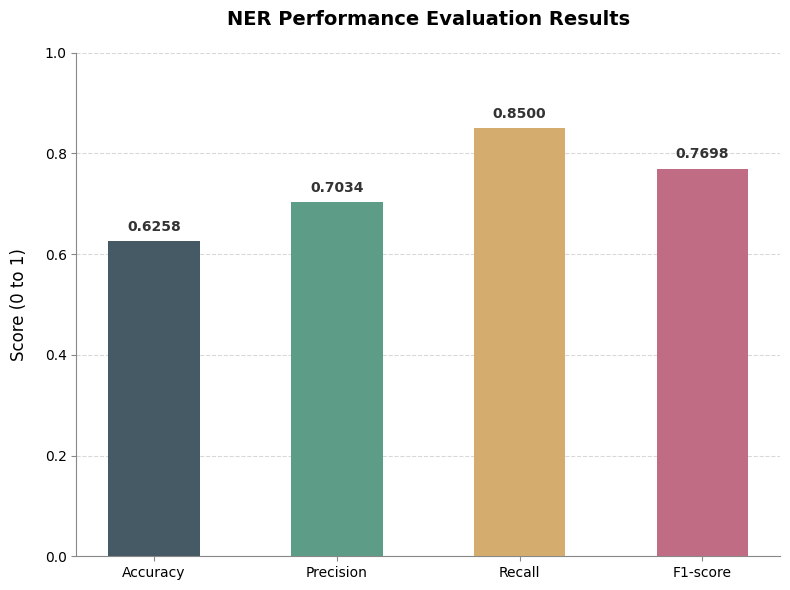

Here is the Python script that generated this plot:
import matplotlib.pyplot as plt
import numpy as np

# Data - Taken directly from final NER evaluation output (Concept-Level)
# Accuracy = TP / (TP + FP + FN) = 102 / (102 + 43 + 18) = 0.6258
# Precision = 0.7034
# Recall = 0.8500
# F1-score = 0.7698
metrics = ['Accuracy', 'Precision', 'Recall', 'F1-score']
values = [0.6258, 0.7034, 0.8500, 0.7698]

def plot_ner_metrics():
    # Set professional style styling
    plt.rcParams['font.family'] = 'sans-serif'
    plt.rcParams['font.sans-serif'] = ['Arial', 'DejaVu Sans', 'Helvetica']
    
    # Create figure and axis
    fig, ax = plt.subplots(figsize=(8, 6))
    
    # Calm, professional academic color palette (Mental Health Research suitable)
    # Deep Blue-Grey, Sage Green, Muted Gold, Soft Terracotta
    colors = ['#455A64', '#5D9C86', '#D4AC6E', '#C06C84']
    
    # Plot bars with reduced thickness
    x_pos = np.arange(len(metrics))
    width = 0.5
    bars = ax.bar(x_pos, values, width, color=colors, zorder=3)
    
    # Axis configuration
    ax.set_ylabel('Score (0 to 1)', fontsize=12, labelpad=12, fontweight='medium')
    ax.set_title('NER Performance Evaluation Results', fontsize=14, pad=20, fontweight='bold')
    ax.set_xticks(x_pos)
    ax.set_xticklabels(metrics, fontsize=11)
    
    # Set Y-axis limits strictly from 0 to 1
    ax.set_ylim(0, 1)
    
    # Remove unnecessary borders (spines)
    ax.spines['top'].set_visible(False)
    ax.spines['right'].set_visible(False)
    ax.spines['left'].set_color('#888888')
    ax.spines['bottom'].set_color('#888888')
    ax.tick_params(axis='both', which='major', labelsize=10, color='#888888')
    
    # Add light grid for readability
    ax.grid(axis='y', linestyle='--', alpha=0.3, zorder=0, color='gray')
    
    # Add numeric value labels on each bar
    for bar in bars:
        height = bar.get_height()
        ax.text(bar.get_x() + bar.get_width()/2., height + 0.015,
                f'{height:.4f}',
                ha='center', va='bottom', fontsize=10, 
                fontweight='bold', color='#333333')
    
    # Clean layout
    plt.tight_layout()
    
    # Save the plot
    output_path = 'ner_performance_chart.png'
    plt.savefig(output_path, dpi=300, bbox_inches='tight')
    print(f"Chart saved to {output_path}")
    
    # Show the plot
    plt.show()

if __name__ == "__main__":
    plot_ner_metrics()
